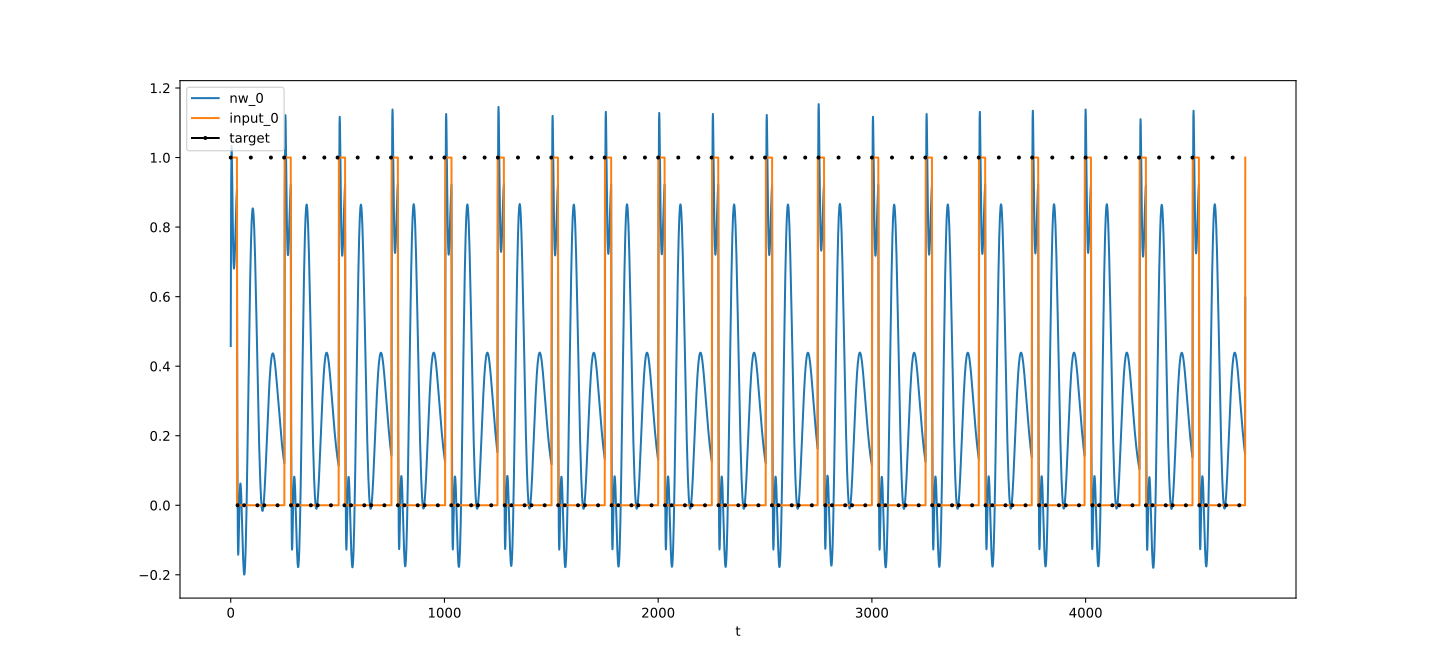

The file beside this chart, header and first rows:
t, nw_0, target_0, input_0
0, 0.4579, 1, 1
1, 0.7499, , 1
2, 0.9213, , 1
3, 1.007, , 1
4, 1.033, , 1
5, 1.021, , 1
6, 0.9861, , 1
7, 0.9386, , 1
8, 0.8868, , 1
9, 0.8362, , 1
10, 0.7905, , 1
11, 0.7519, , 1
12, 0.7215, , 1
13, 0.6997, , 1
14, 0.6863, , 1
15, 0.6808, , 1
16, 0.6823, , 1
17, 0.6899, , 1
18, 0.7025, , 1
19, 0.7191, , 1
20, 0.7385, , 1
21, 0.7599, , 1
22, 0.7823, , 1
23, 0.8048, , 1
24, 0.8267, , 1
25, 0.8474, , 1
26, 0.8663, , 1
27, 0.8829, , 1
28, 0.8968, , 1
29, 0.9077, , 1
30, 0.4865, , 0
31, 0.2051, , 0
32, 0.02687, 0, 0
33, -0.07666, , 0
34, -0.1274, , 0
35, -0.1422, , 0
36, -0.1335, , 0
37, -0.1108, , 0
38, -0.08095, , 0
39, -0.04895, , 0
40, -0.01822, , 0
41, 0.008961, , 0
42, 0.03117, , 0
43, 0.04765, , 0
44, 0.05812, , 0
45, 0.06266, , 0
46, 0.0616, , 0
47, 0.05546, , 0
48, 0.04486, , 0
49, 0.03048, , 0
50, 0.01307, , 0
51, -0.006648, , 0
52, -0.02794, , 0
53, -0.0501, , 0
54, -0.07248, , 0
55, -0.09444, , 0
56, -0.1154, , 0
57, -0.1349, , 0
58, -0.1525, , 0
59, -0.1677, , 0
... 4,688 more rows
